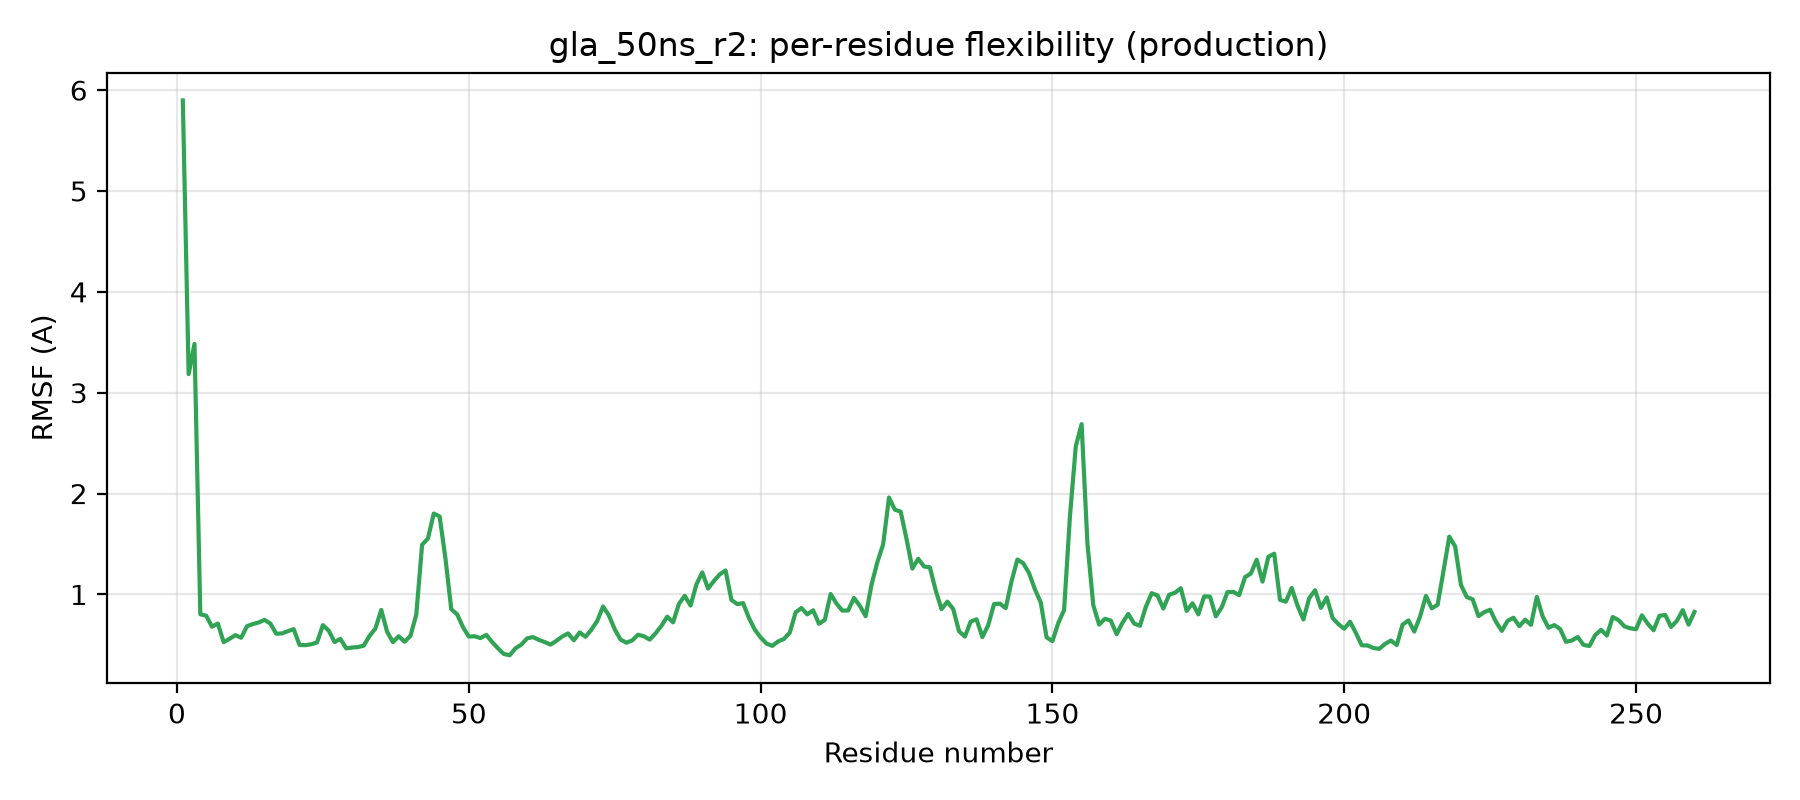

The file beside this chart, header and first rows:
residue, rmsf_A
1, 5.898
2, 3.184
3, 3.484
4, 0.802
5, 0.789
6, 0.679
7, 0.711
8, 0.526
9, 0.559
10, 0.596
11, 0.57
12, 0.684
13, 0.706
14, 0.721
15, 0.747
16, 0.711
17, 0.61
18, 0.613
19, 0.635
20, 0.655
21, 0.498
22, 0.496
23, 0.505
24, 0.524
25, 0.695
26, 0.64
27, 0.528
28, 0.559
29, 0.464
30, 0.473
31, 0.477
32, 0.492
33, 0.589
34, 0.662
35, 0.846
36, 0.631
37, 0.526
38, 0.585
39, 0.531
40, 0.588
41, 0.798
42, 1.491
43, 1.554
44, 1.801
45, 1.774
46, 1.357
47, 0.852
48, 0.803
49, 0.676
50, 0.582
51, 0.585
52, 0.567
53, 0.598
54, 0.527
55, 0.465
56, 0.409
57, 0.396
58, 0.466
59, 0.502
60, 0.565
... 200 more rows
